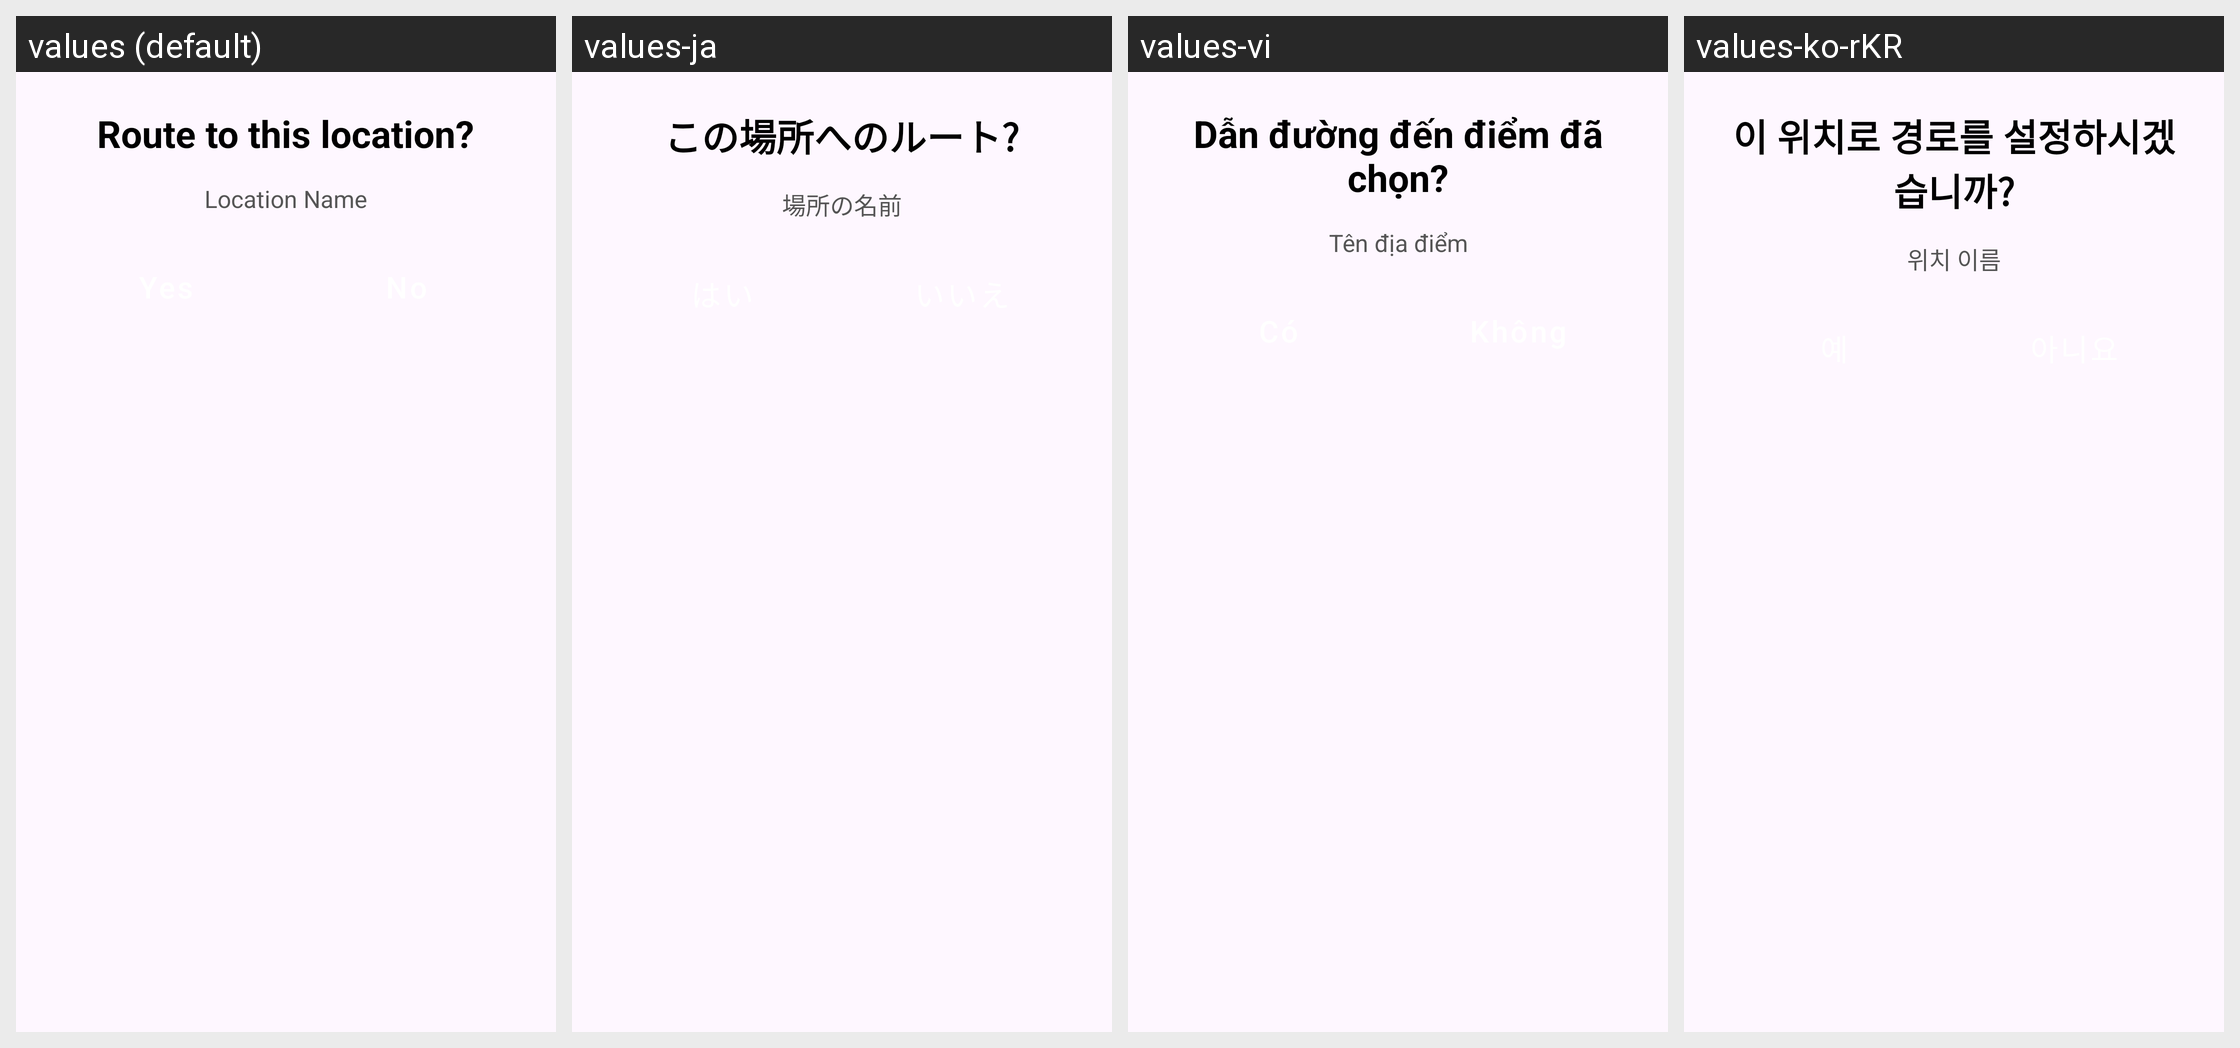

Locale-by-locale string values for the Android screen shown in this grid:
Android screen res/layout/dialog_route_confirmation.xml rendered under 4 locales, left to right: values (default), values-ja, values-vi, values-ko-rKR. Device: Nexus 5 (rendered at 1080×1920; each locale shown at half size, 540×960, under a caption strip naming it); theme Theme.PotholePatrol.
Strings drawn on this screen, with the default value and each locale's value (text and hints the layout hard-codes, and strings that could not be matched under every locale, appear in the picture but are not listed):

route_to_this_location
  values: Route to this location?
  values-ja: この場所へのルート?
  values-vi: Dẫn đường đến điểm đã chọn?
  values-ko-rKR: 이 위치로 경로를 설정하시겠습니까?

location_name
  values: Location Name
  values-ja: 場所の名前
  values-vi: Tên địa điểm
  values-ko-rKR: 위치 이름
